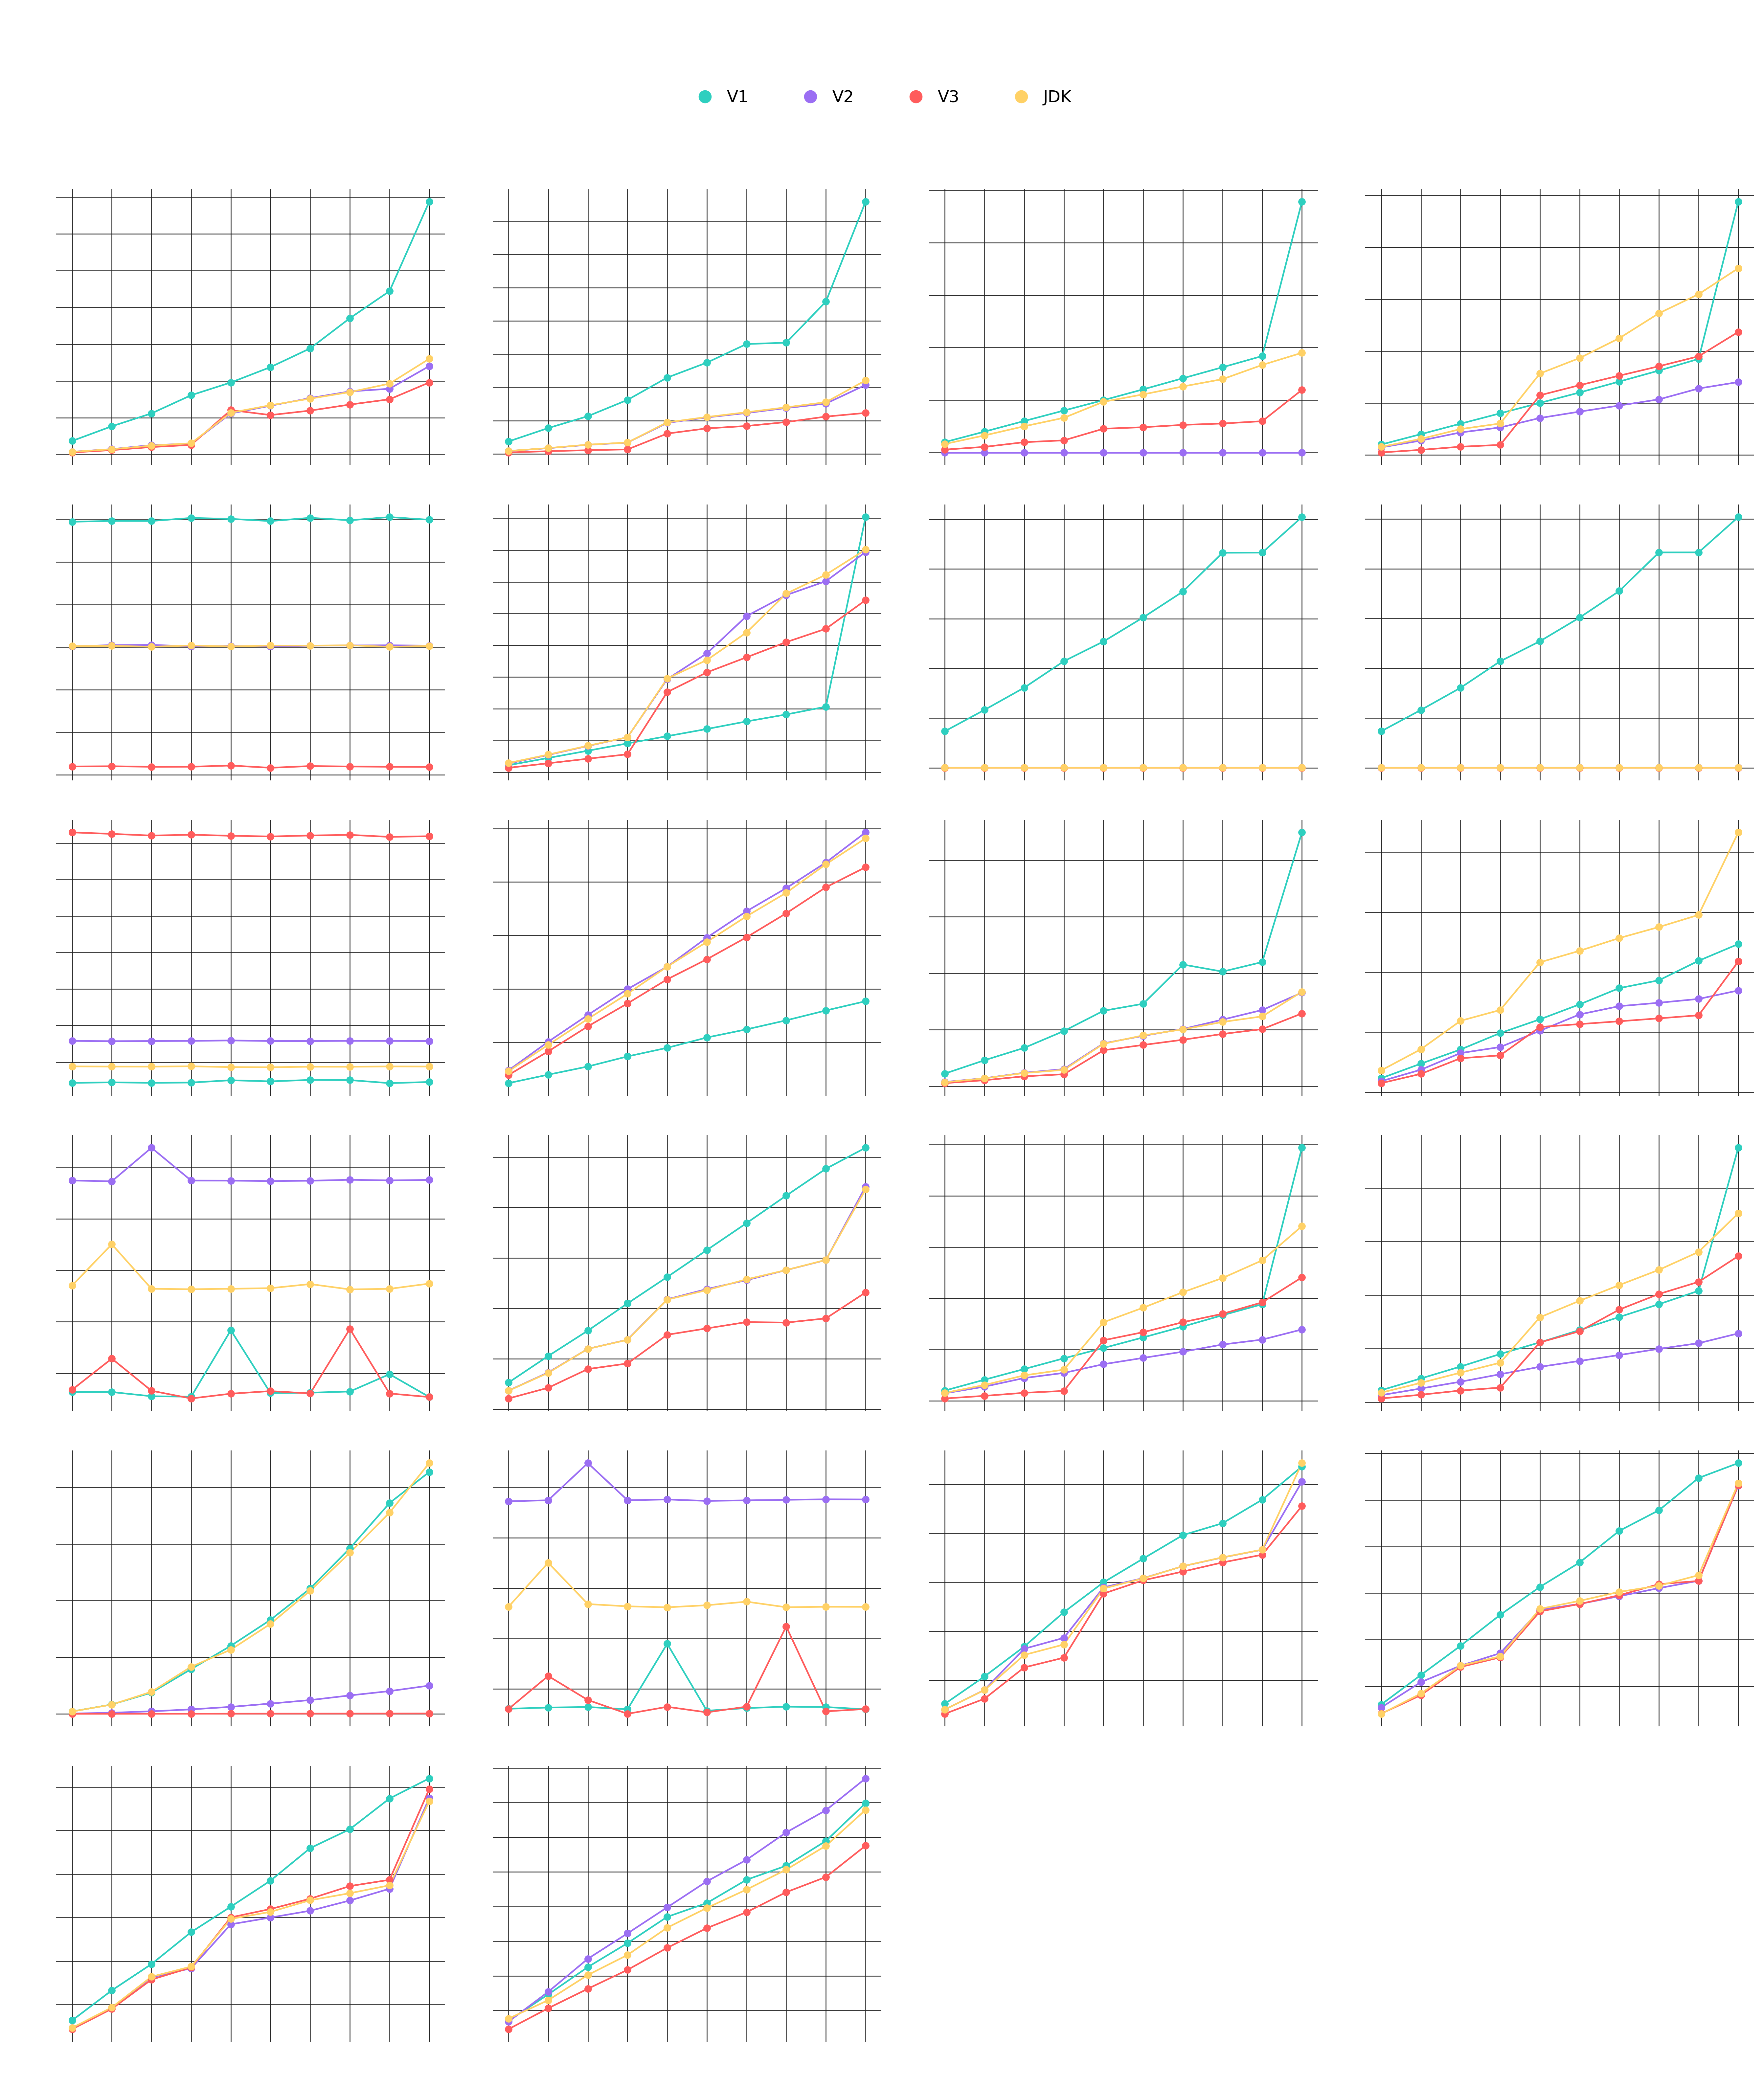

Write Python code to recreate this figure.
#!/usr/bin/env python3
"""
Generate a multi-panel grid performance chart comparing V1, V2, V3, and JDK HashSet
across all benchmarked operations. Saves as a high-resolution PNG.
"""

import matplotlib
matplotlib.use('Agg')
import matplotlib.pyplot as plt
import matplotlib.ticker as mticker
from matplotlib.lines import Line2D
import csv
import os
import sys
import numpy as np

# ──────────────────────────────────────────────────────────────────────────────
# Configuration
# ──────────────────────────────────────────────────────────────────────────────

FILES = {
    'V1': 'CustomSetV1_performance.csv',
    'V2': 'CustomSetV2_performance.csv',
    'V3': 'CustomSetV3_performance.csv',
    'JDK': 'HashSet_performance.csv',
}

OUTPUT_FILE = 'grid.png'

COLORS = {
    'V1': '#2ECFBF',       # Neon Teal
    'V2': '#9B6EF3',       # Neon Purple
    'V3': '#FF5C5c',       # Neon Coral / Red for V3
    'JDK': '#FFD166',      # Neon Yellow / Gold for HashSet
    'grid': '#252525',
}

DPI = 300

# Exact mapping matching CSV column headers
OPERATIONS = {
    'add(E)': 'add',
    'addAll(Collection)': 'addAll',
    'clear()': 'clear',
    'clone()': 'clone',
    'constructor()': 'constructor',
    'constructor(Collection)': 'constructorCollection',
    'constructor(int)': 'constructorInt',
    'constructor(int, double)': 'constructorIntDouble',
    'contains(Object)': 'contains',
    'containsAll(Collection)': 'containsAll',
    'equals(Object)': 'equals',
    'hashCode()': 'hashCode',
    'isEmpty()': 'isEmpty',
    'iterator()': 'iterator',
    'remove(Object)': 'remove',
    'removeAll(Collection)': 'removeAll',
    'retainAll(Collection)': 'retainAll',
    'size()': 'size',
    'spliterator()': 'spliterator',
    'toArray()': 'toArray',
    'toArray(T[])': 'toArrayT',
    'toString()': 'toString',
}


# ──────────────────────────────────────────────────────────────────────────────
# CSV Loading
# ──────────────────────────────────────────────────────────────────────────────

def load_csv(filepath):
    """Load semicolon-separated CSV file and return dict: {size: {op_name: time_value}}"""
    data = {}
    with open(filepath, 'r', encoding='utf-8') as f:
        reader = csv.DictReader(f, delimiter=';')
        for row in reader:
            size = int(float(row['Size']))
            data[size] = {
                k: float(v) if v not in (None, '') else np.nan
                for k, v in row.items() if k != 'Size'
            }
    return data


def format_y_axis(value, pos):
    """Format y-axis labels compactly."""
    if value == 0:
        return '0'
    if value >= 1_000_000:
        return f'{value/1_000_000:.1f}M'
    elif value >= 1_000:
        return f'{value/1_000:.0f}k'
    return f'{value:.1f}' if isinstance(value, float) and value < 10 else f'{int(value):,}'


# ──────────────────────────────────────────────────────────────────────────────
# Main Grid Generation
# ──────────────────────────────────────────────────────────────────────────────

def main():
    datasets = {}
    canonical_sizes = set()

    for name, path in FILES.items():
        if not os.path.exists(path):
            print(f"Warning: Optional file '{path}' not found. Skipping {name}.")
            continue
        print(f"Loading {path}...")
        data = load_csv(path)
        datasets[name] = data
        canonical_sizes.update(data.keys())

    if not datasets:
        print("Error: No performance datasets found in the directory.")
        sys.exit(1)

    canonical_sizes = sorted(list(canonical_sizes))
    print(f"Unified sizes for x-axis: {canonical_sizes}")

    # Set up grid dimensions: 4 columns x 6 rows (24 slots for 22 operations)
    n_ops = len(OPERATIONS)
    ncols = 4
    nrows = (n_ops + ncols - 1) // ncols

    fig, axes = plt.subplots(nrows=nrows, ncols=ncols, figsize=(18, 22), dpi=DPI, facecolor='none')
    fig.patch.set_alpha(0)
    axes_flat = axes.flatten()

    x_positions = list(range(len(canonical_sizes)))
    legend_elements = [
        Line2D([0], [0], marker='o', color='none', markerfacecolor=COLORS[name],
               markeredgecolor=COLORS[name], markeredgewidth=1.5, markersize=8, label=name, linestyle='none')
        for name in datasets.keys()
    ]

    for idx, (operation_key, operation_label) in enumerate(OPERATIONS.items()):
        ax = axes_flat[idx]
        ax.set_facecolor('none')

        for name, data in datasets.items():
            values = [
                data[s][operation_key] if s in data and operation_key in data[s] else np.nan
                for s in canonical_sizes
            ]
            color = COLORS[name]
            ax.plot(x_positions, values, color=color, linewidth=1.2, zorder=2)
            ax.scatter(x_positions, values, color=color, s=20, marker='o', edgecolors=color, linewidths=1.0, zorder=3)

        ax.grid(True, color=COLORS['grid'], linewidth=0.6, linestyle='-', zorder=0)
        ax.set_axisbelow(True)

        ax.set_xticks(x_positions)
        # Show tick labels only on bottom row to reduce clutter
        if idx >= (nrows - 1) * ncols:
            ax.set_xticklabels([f'{s:,}' for s in canonical_sizes], color='white', fontsize=8, rotation=25, ha='right')
        else:
            ax.set_xticklabels([])

        ax.tick_params(axis='x', colors='white', length=0, pad=4)
        ax.set_xlim(-0.4, len(canonical_sizes) - 0.6)

        ax.yaxis.set_major_formatter(mticker.FuncFormatter(format_y_axis))
        ax.tick_params(axis='y', colors='white', length=0, pad=4)
        for label in ax.get_yticklabels():
            label.set_color('white')
            label.set_fontsize(8)

        for spine in ax.spines.values():
            spine.set_visible(False)

        ax.set_title(operation_key, color='white', fontsize=11, fontweight='bold', pad=6)

    # Hide any unused subplots in the last row
    for idx in range(n_ops, len(axes_flat)):
        fig.delaxes(axes_flat[idx])

    # Add global figure title and legend at the top
    fig.suptitle('CustomSet Performance Comparison Grid (V1 vs V2 vs V3 vs JDK)',
                 color='white', fontsize=16, fontweight='bold', y=0.98)

    fig.legend(
        handles=legend_elements,
        loc='upper center',
        bbox_to_anchor=(0.5, 0.95),
        ncol=len(datasets),
        frameon=False,
        fontsize=12,
        handlelength=1.5,
        handletextpad=0.6,
        columnspacing=3.0
    )

    plt.tight_layout(rect=[0, 0.02, 1, 0.93])
    fig.savefig(
        OUTPUT_OUTPUT_FILE := OUTPUT_FILE,
        dpi=DPI,
        transparent=True,
        bbox_inches='tight',
        facecolor='none',
        edgecolor='none'
    )
    plt.close(fig)
    print(f"\n✓ Grid comparison chart successfully generated and saved to '{OUTPUT_FILE}'!")


if __name__ == '__main__':
    main()
